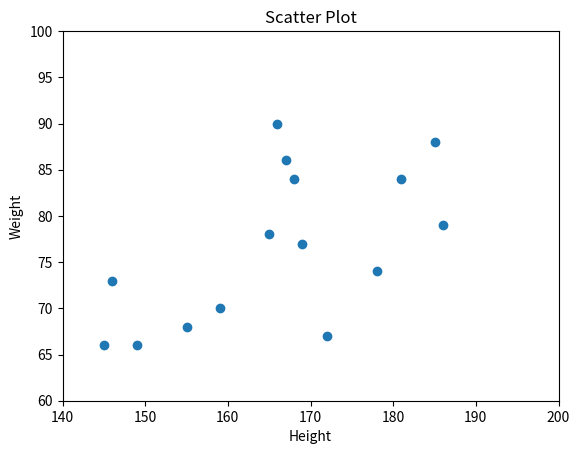

This chart was generated by the following Python code:
import matplotlib.pyplot as plt
import numpy as np
height = np.array([167, 178, 149, 165, 155, 186, 166, 146,159,185,145,168, 172, 181, 169]) 
weight = np.array([86,74,66,78,68, 79, 90, 73,70,88,66,84,67,84,77]) 
plt.xlim(140, 200) 
plt.ylim(60, 100) 
plt.scatter (height, weight) 
plt.title("Scatter Plot") 
plt.xlabel("Height") 
plt.ylabel("Weight") 
plt.show()
